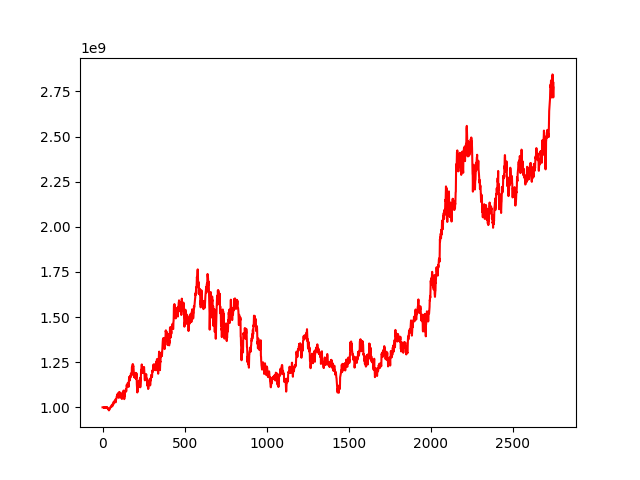

Source data for this figure (header and first rows):
, 0
0, 1000000000
1, 1000048327
2, 1000154963
3, 1000655676
4, 1000203221
5, 999790528
6, 999016251
7, 999117132
8, 999670300
9, 997494944
10, 999041117
11, 999506606
12, 998179388
13, 997002568
14, 997276305
15, 996251149
16, 999410182
17, 1000095536
18, 999094513
19, 998266943
20, 998692129
21, 1000396975
22, 1000193408
23, 1001735316
24, 1001000980
25, 1000660836
26, 999387057
27, 998183589
28, 1000211316
29, 999577072
30, 996575771
31, 995475642
32, 994014305
33, 989777357
34, 993111948
35, 989676545
36, 991294138
37, 989027100
38, 988197107
39, 982914558
40, 985370308
41, 989031346
42, 987914965
43, 988858249
44, 991571126
45, 993158769
46, 997425330
47, 999506419
48, 1000180207
49, 999044436
50, 1002437971
51, 1003824155
52, 1002037011
53, 1004239274
54, 1008578319
55, 1010700610
56, 1010785492
57, 1012182380
58, 1010772243
59, 1005729551
... 2,689 more rows
